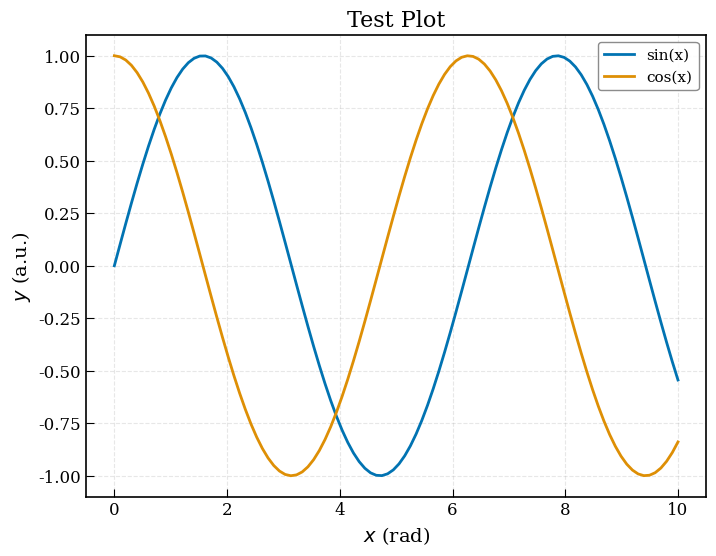

This figure's Python source:
#!/usr/bin/env python3
"""
AIMD Analysis Suite - Plot Configuration
统一管理图表样式和导出设置
"""
import matplotlib as mpl
mpl.use("Agg")  # 无显示环境也能出图
import matplotlib.pyplot as plt
from matplotlib import rcParams
import numpy as np

class PlotConfig:
    """图表配置管理器"""
    
    # 默认DPI设置
    DPI_OPTIONS = {
        'screen': 100,      # 屏幕显示
        'standard': 300,    # 标准打印质量
        'high': 600,        # 高质量打印
        'publication': 1200 # 出版物质量
    }
    
    # 图表尺寸（英寸）
    FIGURE_SIZES = {
        'small': (6, 4),
        'medium': (8, 6),
        'large': (10, 7),
        'wide': (12, 4),
        'square': (8, 8)
    }
    
    # 颜色方案
    COLOR_SCHEMES = {
        'default': ['#1f77b4', '#ff7f0e', '#2ca02c', '#d62728', '#9467bd', 
                   '#8c564b', '#e377c2', '#7f7f7f', '#bcbd22', '#17becf'],
        'scientific': ['#0173B2', '#DE8F05', '#029E73', '#CC78BC', '#CA9161',
                      '#949494', '#ECE133', '#56B4E9', '#F0E442', '#D55E00'],
        'colorblind': ['#0173B2', '#DE8F05', '#029E73', '#CC78BC', '#CA9161',
                      '#949494', '#ECE133', '#56B4E9'],
    }
    
    def __init__(self, dpi='standard', font='Times New Roman', color_scheme='scientific'):
        """
        初始化绘图配置
        
        Parameters:
        -----------
        dpi : str or int
            DPI设置，可以是预设名称或具体数值
        font : str
            字体名称
        color_scheme : str
            颜色方案名称
        """
        self.dpi = self._get_dpi(dpi)
        self.font = font
        self.color_scheme = color_scheme
        self._apply_config()
    
    def _get_dpi(self, dpi):
        """获取DPI值"""
        if isinstance(dpi, int):
            return dpi
        return self.DPI_OPTIONS.get(dpi, 300)
    
    def _apply_config(self):
        """应用配置到matplotlib"""
        # 设置字体
        rcParams['font.family'] = 'serif'
        rcParams['font.serif'] = [self.font, 'DejaVu Serif', 'Times']
        rcParams['font.size'] = 12
        rcParams['axes.labelsize'] = 14
        rcParams['axes.titlesize'] = 16
        rcParams['xtick.labelsize'] = 12
        rcParams['ytick.labelsize'] = 12
        rcParams['legend.fontsize'] = 11
        
        # 设置线条和标记
        rcParams['lines.linewidth'] = 2.0
        rcParams['lines.markersize'] = 6
        rcParams['axes.linewidth'] = 1.2
        
        # 设置网格
        rcParams['grid.alpha'] = 0.3
        rcParams['grid.linewidth'] = 0.8
        
        # 设置图例
        rcParams['legend.frameon'] = True
        rcParams['legend.framealpha'] = 0.9
        rcParams['legend.edgecolor'] = 'gray'
        
        # 设置刻度
        rcParams['xtick.direction'] = 'in'
        rcParams['ytick.direction'] = 'in'
        rcParams['xtick.major.size'] = 6
        rcParams['ytick.major.size'] = 6
        rcParams['xtick.minor.size'] = 3
        rcParams['ytick.minor.size'] = 3
        
        # 设置颜色循环
        if self.color_scheme in self.COLOR_SCHEMES:
            rcParams['axes.prop_cycle'] = mpl.cycler(color=self.COLOR_SCHEMES[self.color_scheme])
    
    def create_figure(self, size='medium', **kwargs):
        """
        创建图表
        
        Parameters:
        -----------
        size : str or tuple
            图表尺寸
        **kwargs : dict
            传递给plt.figure的其他参数
        
        Returns:
        --------
        fig, ax : matplotlib figure and axes
        """
        if isinstance(size, str):
            figsize = self.FIGURE_SIZES.get(size, (8, 6))
        else:
            figsize = size
        
        fig, ax = plt.subplots(figsize=figsize, dpi=100, **kwargs)
        return fig, ax
    
    def save_figure(self, filename, fig=None, dpi=None, **kwargs):
        """
        保存图表
        
        Parameters:
        -----------
        filename : str
            输出文件名
        fig : matplotlib.figure.Figure, optional
            要保存的图表，默认为当前图表
        dpi : int or str, optional
            DPI设置，默认使用配置的DPI
        **kwargs : dict
            传递给savefig的其他参数
        """
        if dpi is None:
            dpi = self.dpi
        
        # 确保DPI是数字
        dpi = self._get_dpi(dpi)
        
        # 默认参数
        save_params = {
            'dpi': dpi,
            'bbox_inches': 'tight',
            'pad_inches': 0.1,
            'facecolor': 'white',
            'edgecolor': 'none',
            'transparent': False
        }
        save_params.update(kwargs)
        
        if fig is None:
            plt.savefig(filename, **save_params)
        else:
            fig.savefig(filename, **save_params)
        
        print(f"[PLOT] 图表已保存: {filename} (DPI={dpi})")
    
    def format_axis_label(self, label, unit=None):
        """
        格式化坐标轴标签
        
        Parameters:
        -----------
        label : str
            标签文本
        unit : str, optional
            单位
        
        Returns:
        --------
        str : 格式化的标签
        """
        if unit:
            # 使用斜体表示变量，正体表示单位
            return f"${label}$ ({unit})"
        return f"${label}$"
    
    def add_grid(self, ax=None, which='major', **kwargs):
        """添加网格"""
        if ax is None:
            ax = plt.gca()
        
        grid_params = {
            'which': which,
            'alpha': 0.3,
            'linestyle': '--',
            'linewidth': 0.8
        }
        grid_params.update(kwargs)
        ax.grid(True, **grid_params)
    
    def set_scientific_notation(self, ax=None, axis='both'):
        """设置科学计数法"""
        if ax is None:
            ax = plt.gca()
        
        from matplotlib.ticker import ScalarFormatter
        formatter = ScalarFormatter(useMathText=True)
        formatter.set_powerlimits((-2, 3))
        
        if axis in ['x', 'both']:
            ax.xaxis.set_major_formatter(formatter)
        if axis in ['y', 'both']:
            ax.yaxis.set_major_formatter(formatter)

# 全局配置实例
_plot_config = None

def get_plot_config(dpi='standard', font='Times New Roman', color_scheme='scientific'):
    """获取绘图配置单例"""
    global _plot_config
    if _plot_config is None:
        _plot_config = PlotConfig(dpi=dpi, font=font, color_scheme=color_scheme)
    return _plot_config

def set_plot_config(dpi='standard', font='Times New Roman', color_scheme='scientific'):
    """设置绘图配置"""
    global _plot_config
    _plot_config = PlotConfig(dpi=dpi, font=font, color_scheme=color_scheme)
    return _plot_config

# 便捷函数
def create_figure(size='medium', **kwargs):
    """创建图表"""
    return get_plot_config().create_figure(size=size, **kwargs)

def save_figure(filename, fig=None, dpi=None, **kwargs):
    """保存图表"""
    get_plot_config().save_figure(filename, fig=fig, dpi=dpi, **kwargs)

def format_label(label, unit=None):
    """格式化标签"""
    return get_plot_config().format_axis_label(label, unit=unit)

if __name__ == "__main__":
    # 测试绘图配置
    print("AIMD Plot Configuration Test")
    print("=" * 50)
    
    # 创建测试图表
    config = PlotConfig(dpi='high', font='Times New Roman')
    
    fig, ax = config.create_figure(size='medium')
    
    # 测试数据
    x = np.linspace(0, 10, 100)
    y1 = np.sin(x)
    y2 = np.cos(x)
    
    ax.plot(x, y1, label='sin(x)')
    ax.plot(x, y2, label='cos(x)')
    
    ax.set_xlabel(config.format_axis_label('x', 'rad'))
    ax.set_ylabel(config.format_axis_label('y', 'a.u.'))
    ax.set_title('Test Plot')
    ax.legend()
    config.add_grid(ax)
    
    config.save_figure('test_plot.png', fig=fig)
    plt.close()
    
    print("\nTest plot saved as 'test_plot.png'")
    print(f"DPI: {config.dpi}")
    print(f"Font: {config.font}")
    print(f"Color scheme: {config.color_scheme}")
